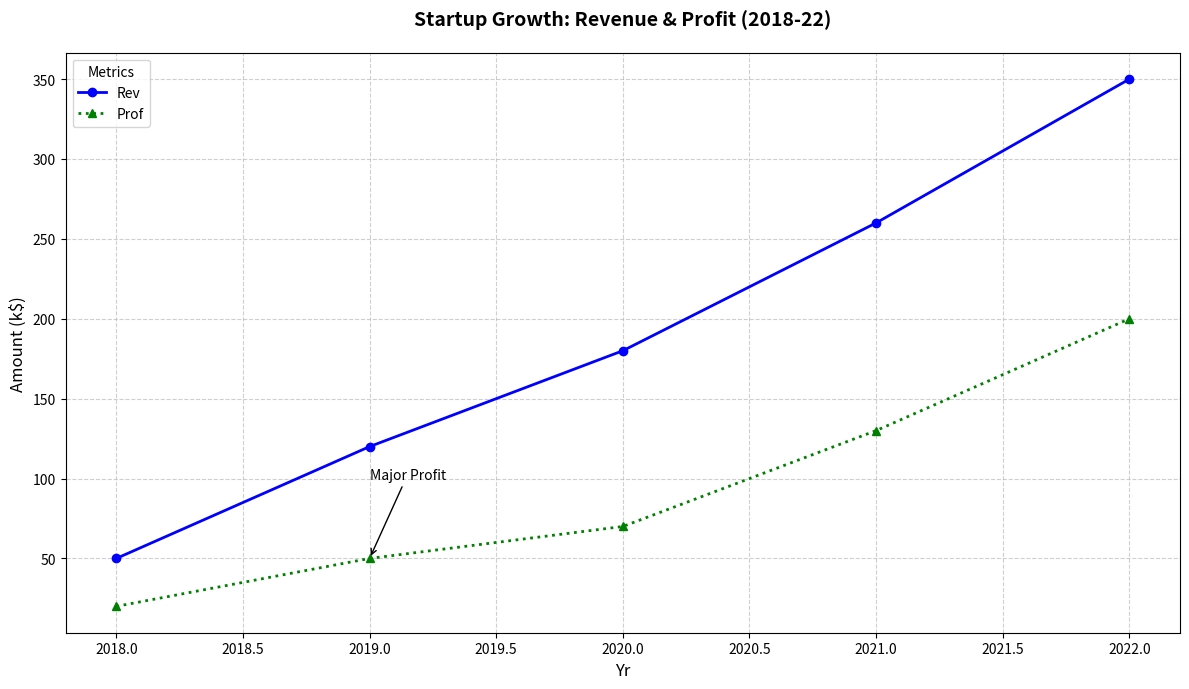

Reproduce this figure in Python.
import matplotlib.pyplot as plt
import numpy as np

years = np.arange(2018, 2023)
revenue = np.array([50, 120, 180, 260, 350])
profit = revenue - np.array([30, 70, 110, 130, 150])

fig, ax = plt.subplots(figsize=(12, 7))

ax.plot(years, revenue, marker='o', linestyle='-', linewidth=2, color='blue', label='Rev')
ax.plot(years, profit, marker='^', linestyle=':', linewidth=2, color='green', label='Prof')

ax.set_xlabel('Yr', fontsize=12)
ax.set_ylabel('Amount (k$)', fontsize=12)
ax.set_title("Startup Growth: Revenue & Profit (2018-22)", fontsize=14, fontweight='bold', pad=20)

ax.legend(title='Metrics', loc='upper left', fontsize=10)
ax.grid(True, linestyle='--', alpha=0.6)

ax.annotate('Major Profit', xy=(2019, profit[1]), xytext=(2019, profit[1] + 50),
            arrowprops=dict(facecolor='black', arrowstyle='->'), fontsize=10)

plt.tight_layout()
plt.show()
